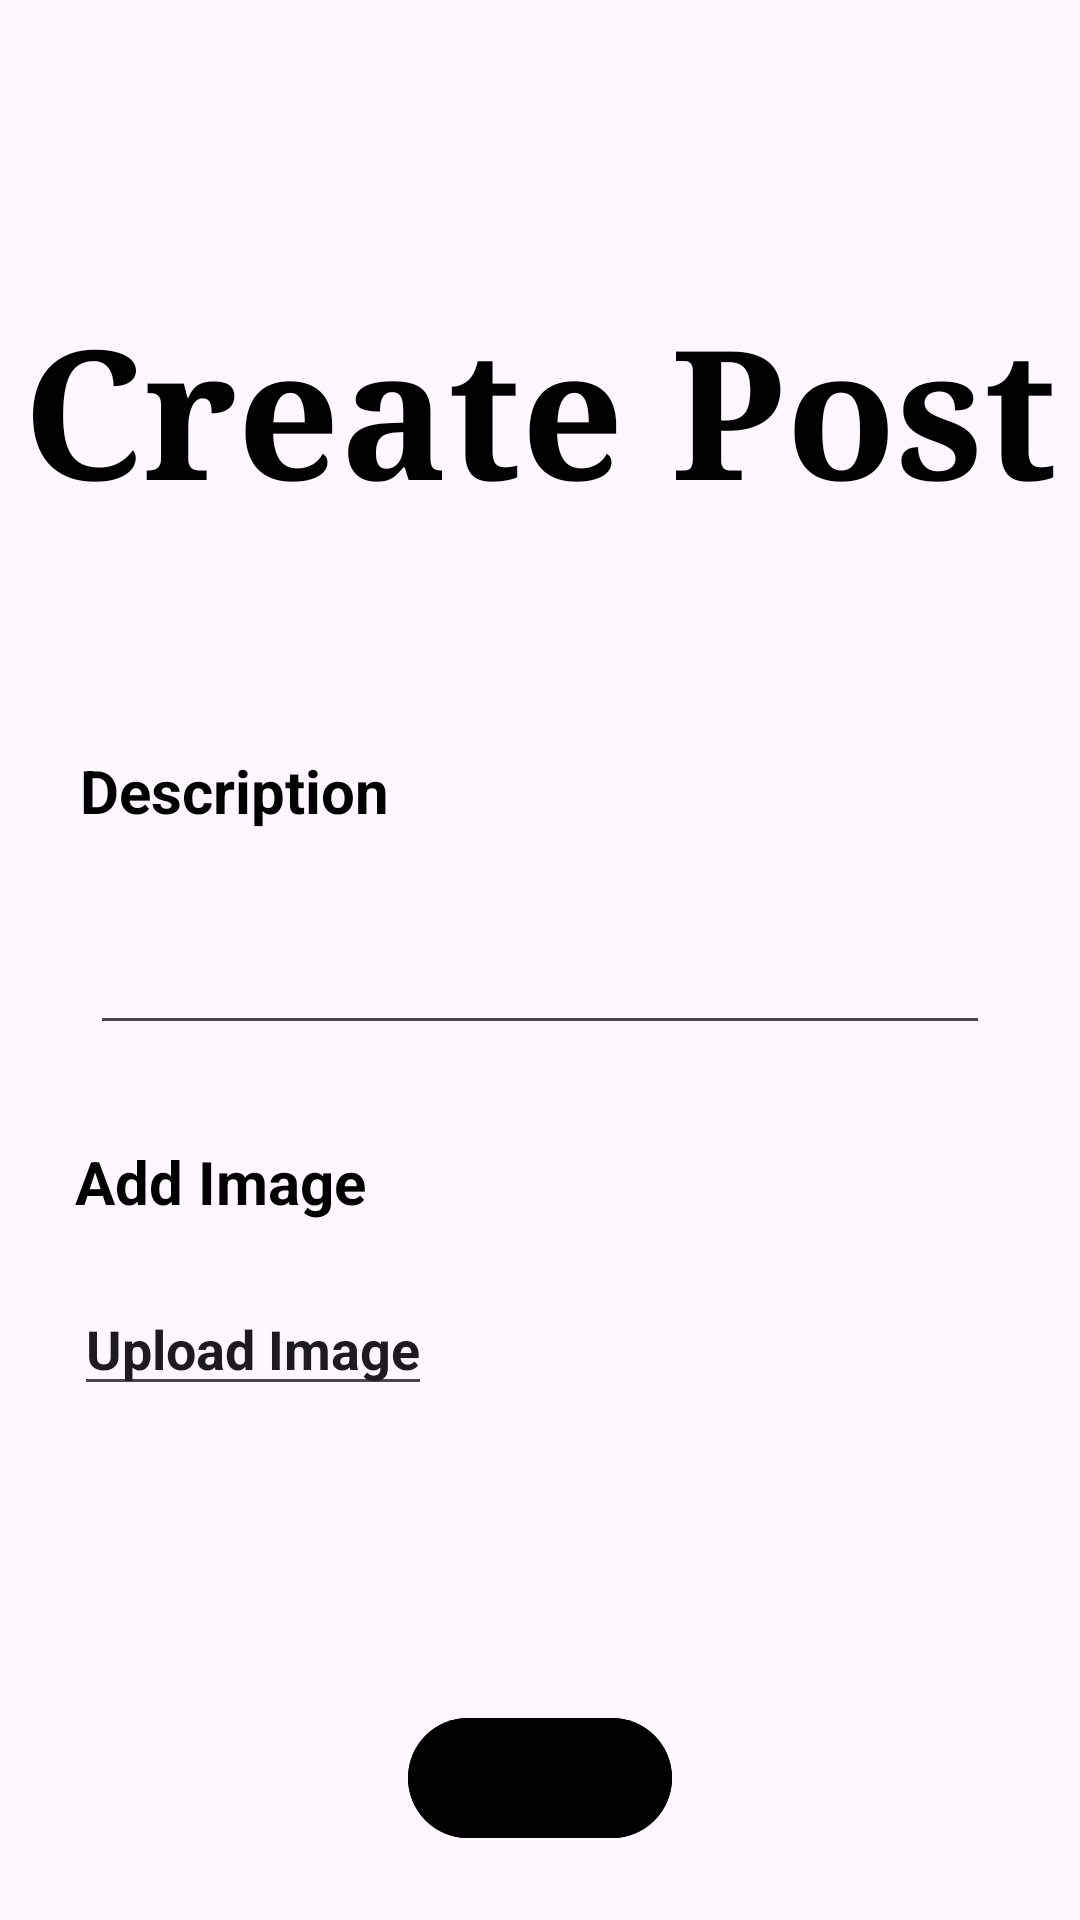

Android layout source for this screen:
<!-- AndroidManifest.xml: application theme Theme.Farmers_app -->
<!-- res/layout/fragment_create_post.xml -->
<?xml version="1.0" encoding="utf-8"?>
<androidx.constraintlayout.widget.ConstraintLayout xmlns:android="http://schemas.android.com/apk/res/android"
    xmlns:app="http://schemas.android.com/apk/res-auto"
    xmlns:tools="http://schemas.android.com/tools"
    android:layout_width="match_parent"
    android:layout_height="match_parent"
    tools:context=".ui.Fragments.CreatePost">

    <TextView
        android:id="@+id/textView7"
        android:layout_width="wrap_content"
        android:layout_height="wrap_content"
        android:layout_marginTop="96dp"
        android:fontFamily="serif"
        android:text="Create Post"
        android:textColor="@color/black"
        android:textSize="60sp"
        android:textStyle="bold"
        app:layout_constraintEnd_toEndOf="parent"
        app:layout_constraintHorizontal_bias="0.492"
        app:layout_constraintStart_toStartOf="parent"
        app:layout_constraintTop_toTopOf="parent" />

    <TextView
        android:id="@+id/textView10"
        android:layout_width="wrap_content"
        android:layout_height="wrap_content"
        android:layout_marginTop="73dp"
        android:text="Description"
        android:textColor="@color/black"
        android:textSize="20sp"
        android:textStyle="bold"
        app:layout_constraintEnd_toEndOf="parent"
        app:layout_constraintHorizontal_bias="0.104"
        app:layout_constraintStart_toStartOf="parent"
        app:layout_constraintTop_toBottomOf="@+id/textView7" />


    <EditText
        android:id="@+id/editText2"
        android:layout_width="match_parent"
        android:layout_height="wrap_content"
        android:layout_margin="30dp"
        android:layout_marginTop="20dp"
        android:gravity="top|start"
        android:inputType="textMultiLine"
        android:lines="1"
        android:maxLines="10"
        android:scrollbars="vertical"
        app:layout_constraintEnd_toEndOf="parent"
        app:layout_constraintHorizontal_bias="0.733"
        app:layout_constraintStart_toStartOf="parent"
        app:layout_constraintTop_toBottomOf="@+id/textView10" />

    <TextView
        android:id="@+id/textView11"
        android:layout_width="wrap_content"
        android:layout_height="wrap_content"
        android:layout_marginTop="32dp"
        android:text="Add Image"
        android:textColor="@color/black"
        android:textSize="20sp"
        android:textStyle="bold"
        app:layout_constraintEnd_toEndOf="parent"
        app:layout_constraintHorizontal_bias="0.095"
        app:layout_constraintStart_toStartOf="parent"
        app:layout_constraintTop_toBottomOf="@+id/editText2" />

    <EditText
        android:id="@+id/editText5"
        android:layout_width="wrap_content"
        android:layout_height="wrap_content"
        android:layout_marginTop="20dp"
        android:text="Upload Image"

        android:textStyle="bold"
        app:layout_constraintEnd_toEndOf="parent"
        app:layout_constraintHorizontal_bias="0.102"
        app:layout_constraintStart_toStartOf="parent"
        app:layout_constraintTop_toBottomOf="@+id/textView11" />

    <com.google.android.material.button.MaterialButton
        android:layout_width="wrap_content"
        android:layout_height="wrap_content"
        android:layout_marginTop="100dp"
        android:backgroundTint="@color/green"
        android:text="POST"
        android:textColor="@color/black"
        app:layout_constraintEnd_toEndOf="parent"
        app:layout_constraintStart_toStartOf="parent"
        app:layout_constraintTop_toBottomOf="@+id/editText5" />


</androidx.constraintlayout.widget.ConstraintLayout>
<!-- resources referenced by this layout -->
<resources>
  <style name="Theme.Farmers_app" parent="Base.Theme.Farmers_app" />
  <style name="Base.Theme.Farmers_app" parent="Theme.Material3.DayNight.NoActionBar">
          
          <item name="colorPrimary">@color/green</item>
          <item name="colorPrimaryVariant">@color/green</item>
          <item name="android:statusBarColor">@color/green</item>
      </style>
  <!-- not gathered from this repository: default colours our renderer supplied (Android Studio template values) -->
  <color name="black">#FF000000</color>
</resources>
